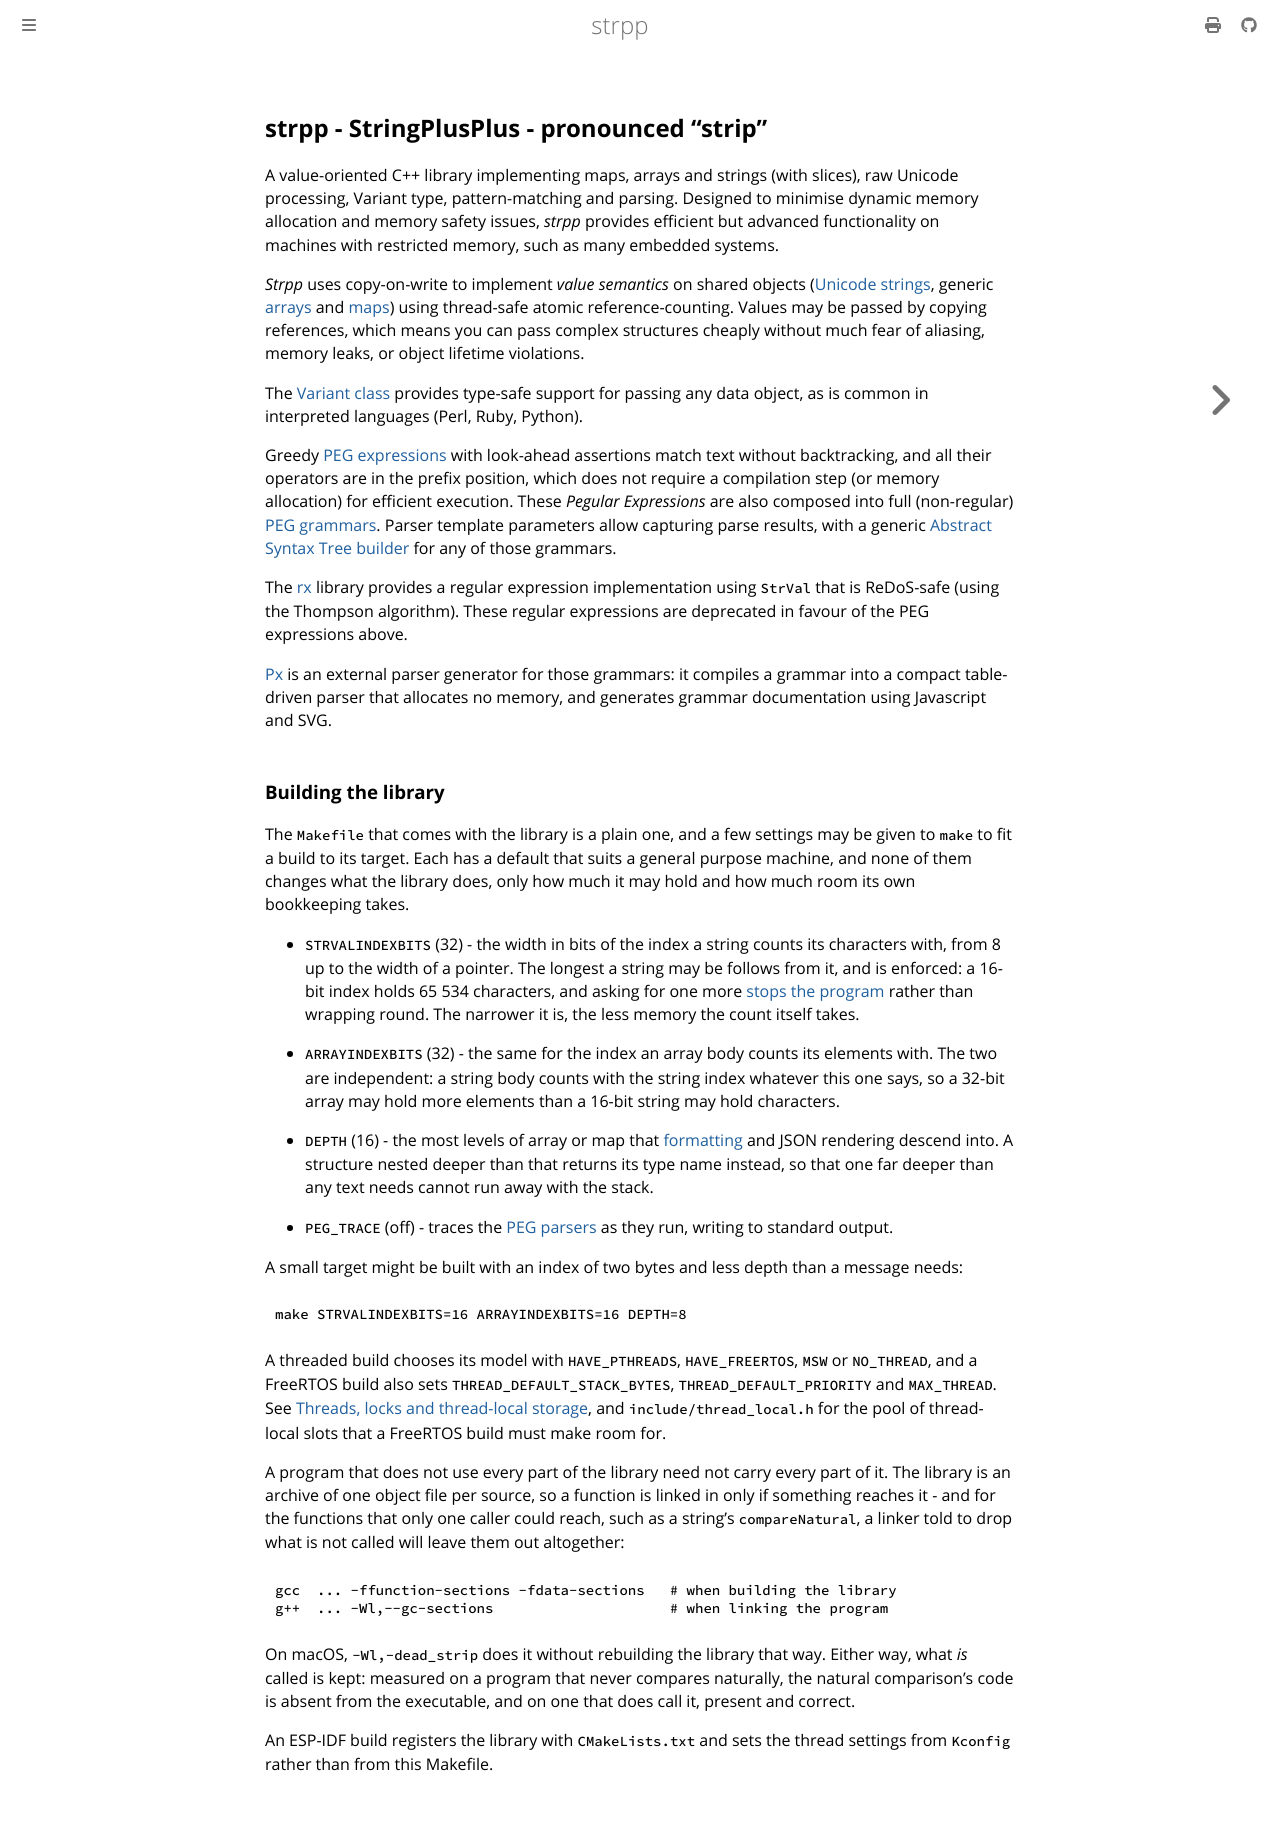

repository: cjheath/strpp · page: prologue.html · generator: mdbook

## strpp - StringPlusPlus - pronounced "strip"

A value-oriented C++ library implementing maps, arrays and strings (with
slices), raw Unicode processing, Variant type, pattern-matching and parsing.
Designed to minimise dynamic memory allocation and memory safety issues,
_strpp_ provides efficient but advanced functionality on machines with
restricted memory, such as many embedded systems.

_Strpp_ uses copy-on-write to implement _value semantics_ on shared objects
([Unicode strings](strval.md), generic [arrays](array.md) and
[maps](cowmap.md)) using thread-safe atomic reference-counting. Values may
be passed by copying references, which means you can pass complex structures
cheaply without much fear of aliasing, memory leaks, or object lifetime
violations.

The [Variant class](variant.md) provides type-safe support for passing any
data object, as is common in interpreted languages (Perl, Ruby, Python).

Greedy [PEG expressions](pegexp.md) with look-ahead assertions match text
without backtracking, and all their operators are in the prefix position,
which does not require a compilation step (or memory allocation) for
efficient execution. These _Pegular Expressions_ are also composed into full
(non-regular) [PEG grammars](peg.md). Parser template parameters allow
capturing parse results, with a generic [Abstract Syntax Tree
builder](https://github.com/cjheath/strpp/blob/main/include/peg_ast.h) for
any of those grammars.

The [rx](https://github.com/cjheath/strpp/blob/main/rx/README.md) library
provides a regular expression implementation using `StrVal` that is
ReDoS-safe (using the Thompson algorithm). These regular expressions are
deprecated in favour of the PEG expressions above.

[Px](https://github.com/cjheath/px) is an external parser generator for those
grammars: it compiles a grammar into a compact table-driven parser that
allocates no memory, and generates grammar documentation using Javascript
and SVG.

### Building the library

The `Makefile` that comes with the library is a plain one, and a few settings
may be given to `make` to fit a build to its target. Each has a default that
suits a general purpose machine, and none of them changes what the library
does, only how much it may hold and how much room its own bookkeeping takes.

- `STRVALINDEXBITS` (32) - the width in bits of the index a string counts its
  characters with, from 8 up to the width of a pointer. The longest a string
  may be follows from it, and is enforced: a 16-bit index holds 65 534
  characters, and asking for one more [stops the program](error.md) rather
  than wrapping round. The narrower it is, the less memory the count itself
  takes.

- `ARRAYINDEXBITS` (32) - the same for the index an array body counts its
  elements with. The two are independent: a string body counts with the string
  index whatever this one says, so a 32-bit array may hold more elements than a
  16-bit string may hold characters.

- `DEPTH` (16) - the most levels of array or map that
  [formatting](strval.md) and JSON rendering descend into. A structure nested
  deeper than that returns its type name instead, so that one far deeper than
  any text needs cannot run away with the stack.

- `PEG_TRACE` (off) - traces the [PEG parsers](peg.md) as they run, writing to
  standard output.

A small target might be built with an index of two bytes and less depth than a
message needs:

	make STRVALINDEXBITS=16 ARRAYINDEXBITS=16 DEPTH=8

A threaded build chooses its model with `HAVE_PTHREADS`, `HAVE_FREERTOS`, `MSW`
or `NO_THREAD`, and a FreeRTOS build also sets `THREAD_DEFAULT_STACK_BYTES`,
`THREAD_DEFAULT_PRIORITY` and `MAX_THREAD`. See [Threads, locks and
thread-local storage](threading.md), and `include/thread_local.h` for the pool
of thread-local slots that a FreeRTOS build must make room for.

A program that does not use every part of the library need not carry every
part of it. The library is an archive of one object file per source, so a
function is linked in only if something reaches it - and for the functions
that only one caller could reach, such as a string's `compareNatural`, a
linker told to drop what is not called will leave them out altogether:

	gcc  ... -ffunction-sections -fdata-sections   # when building the library
	g++  ... -Wl,--gc-sections                     # when linking the program

On macOS, `-Wl,-dead_strip` does it without rebuilding the library that way.
Either way, what *is* called is kept: measured on a program that never
compares naturally, the natural comparison's code is absent from the
executable, and on one that does call it, present and correct.

An ESP-IDF build registers the library with `CMakeLists.txt` and sets the
thread settings from `Kconfig` rather than from this Makefile.
